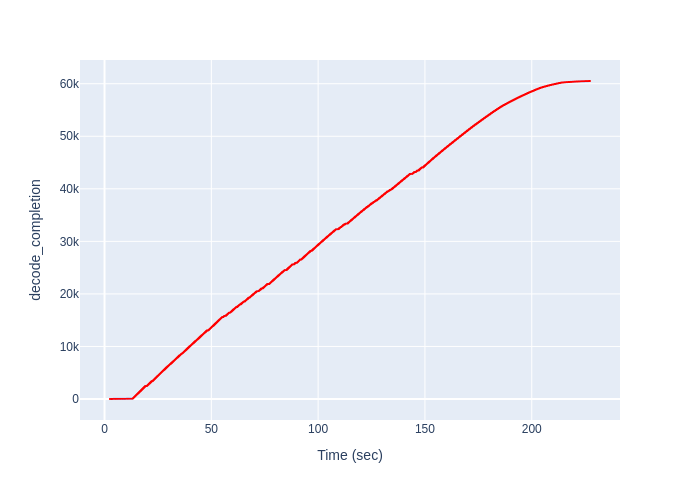

Source data for this figure (header and first rows):
Time (sec), decode_completion
2.567, 1
2.567, 2
2.567, 3
2.567, 4
2.567, 5
2.567, 6
2.567, 7
3.306, 8
3.306, 9
3.306, 10
3.306, 11
3.306, 12
3.306, 13
3.979, 14
3.979, 15
3.979, 16
4.601, 17
5.108, 18
5.108, 19
5.108, 20
5.108, 21
5.697, 22
5.697, 23
5.994, 24
5.994, 25
6.52, 26
7.066, 27
7.62, 28
7.62, 29
7.62, 30
7.62, 31
8.348, 32
8.348, 33
9.07, 34
9.07, 35
9.438, 36
9.438, 37
9.438, 38
10.08, 39
10.08, 40
10.72, 41
10.72, 42
10.72, 43
10.72, 44
10.72, 45
10.72, 46
11.21, 47
11.21, 48
11.21, 49
11.81, 50
12.43, 51
12.43, 52
12.43, 53
13.07, 54
13.19, 55
13.19, 56
13.19, 57
13.19, 58
13.19, 59
13.19, 60
... 60,460 more rows
